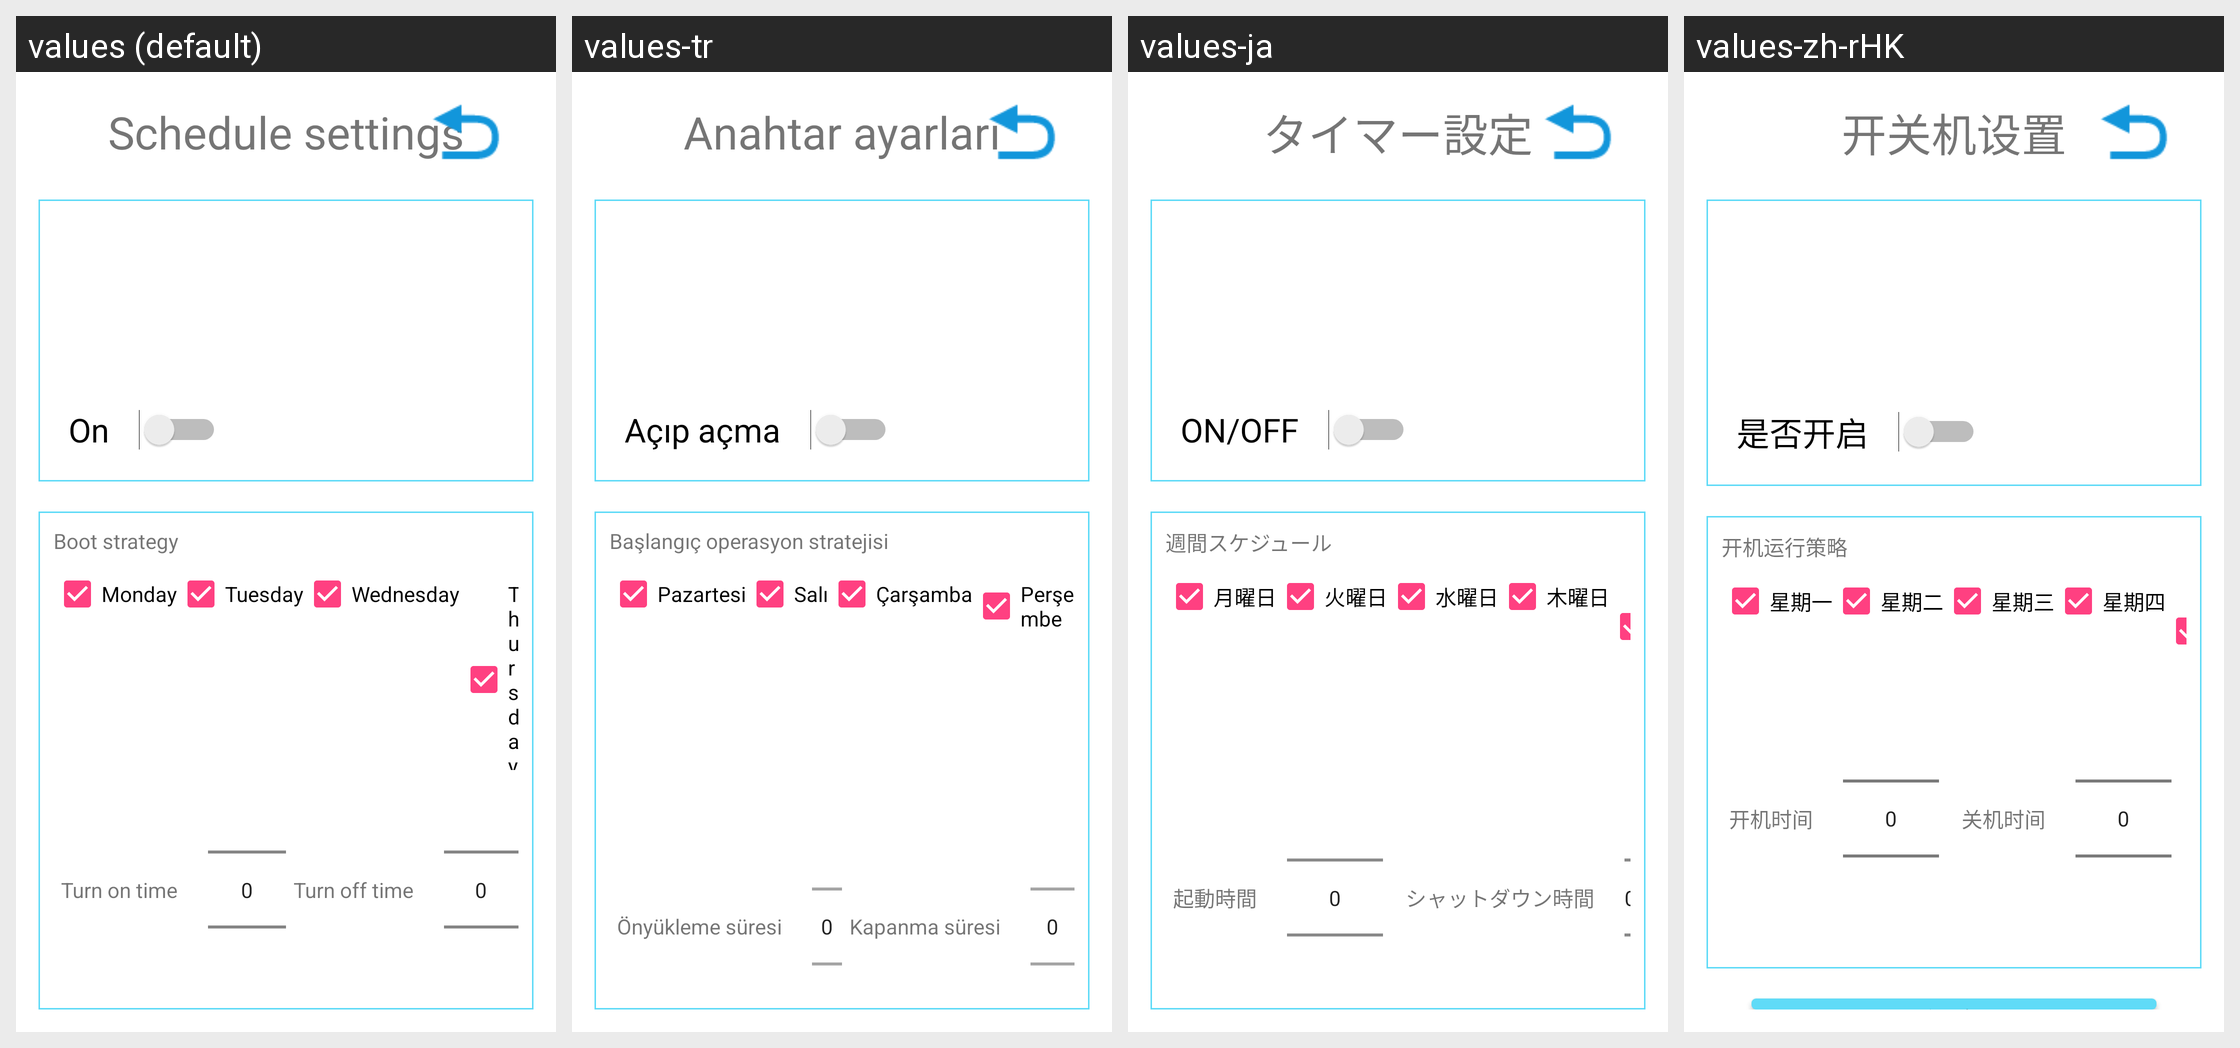

The same Android screen rendered under several of its app's locales, left to right. List the strings drawn on it with the default value and each locale's translation.
Android screen res/layout/activity_power_on_off.xml rendered under 4 locales, left to right: values (default), values-tr, values-ja, values-zh-rHK. Device: Nexus 5 (rendered at 1080×1920; each locale shown at half size, 540×960, under a caption strip naming it); theme AppTheme.
Other locales in the repository, not shown: values-en, values-es, values-fr, values-it, values-ko, values-ko-rKR, values-ru, values-sl, values-zh, values-zh-rTW.
Strings drawn on this screen, with the default value and each locale's value (text and hints the layout hard-codes, and strings that could not be matched under every locale, appear in the picture but are not listed):

act_power_tuesday
  values: Tuesday
  values-tr: Salı
  values-ja: 火曜日
  values-zh-rHK: 星期二

act_power_wednesday
  values: Wednesday
  values-tr: Çarşamba
  values-ja: 水曜日
  values-zh-rHK: 星期三

act_power_thursday
  values: Thursday
  values-tr: Perşembe
  values-ja: 木曜日
  values-zh-rHK: 星期四
